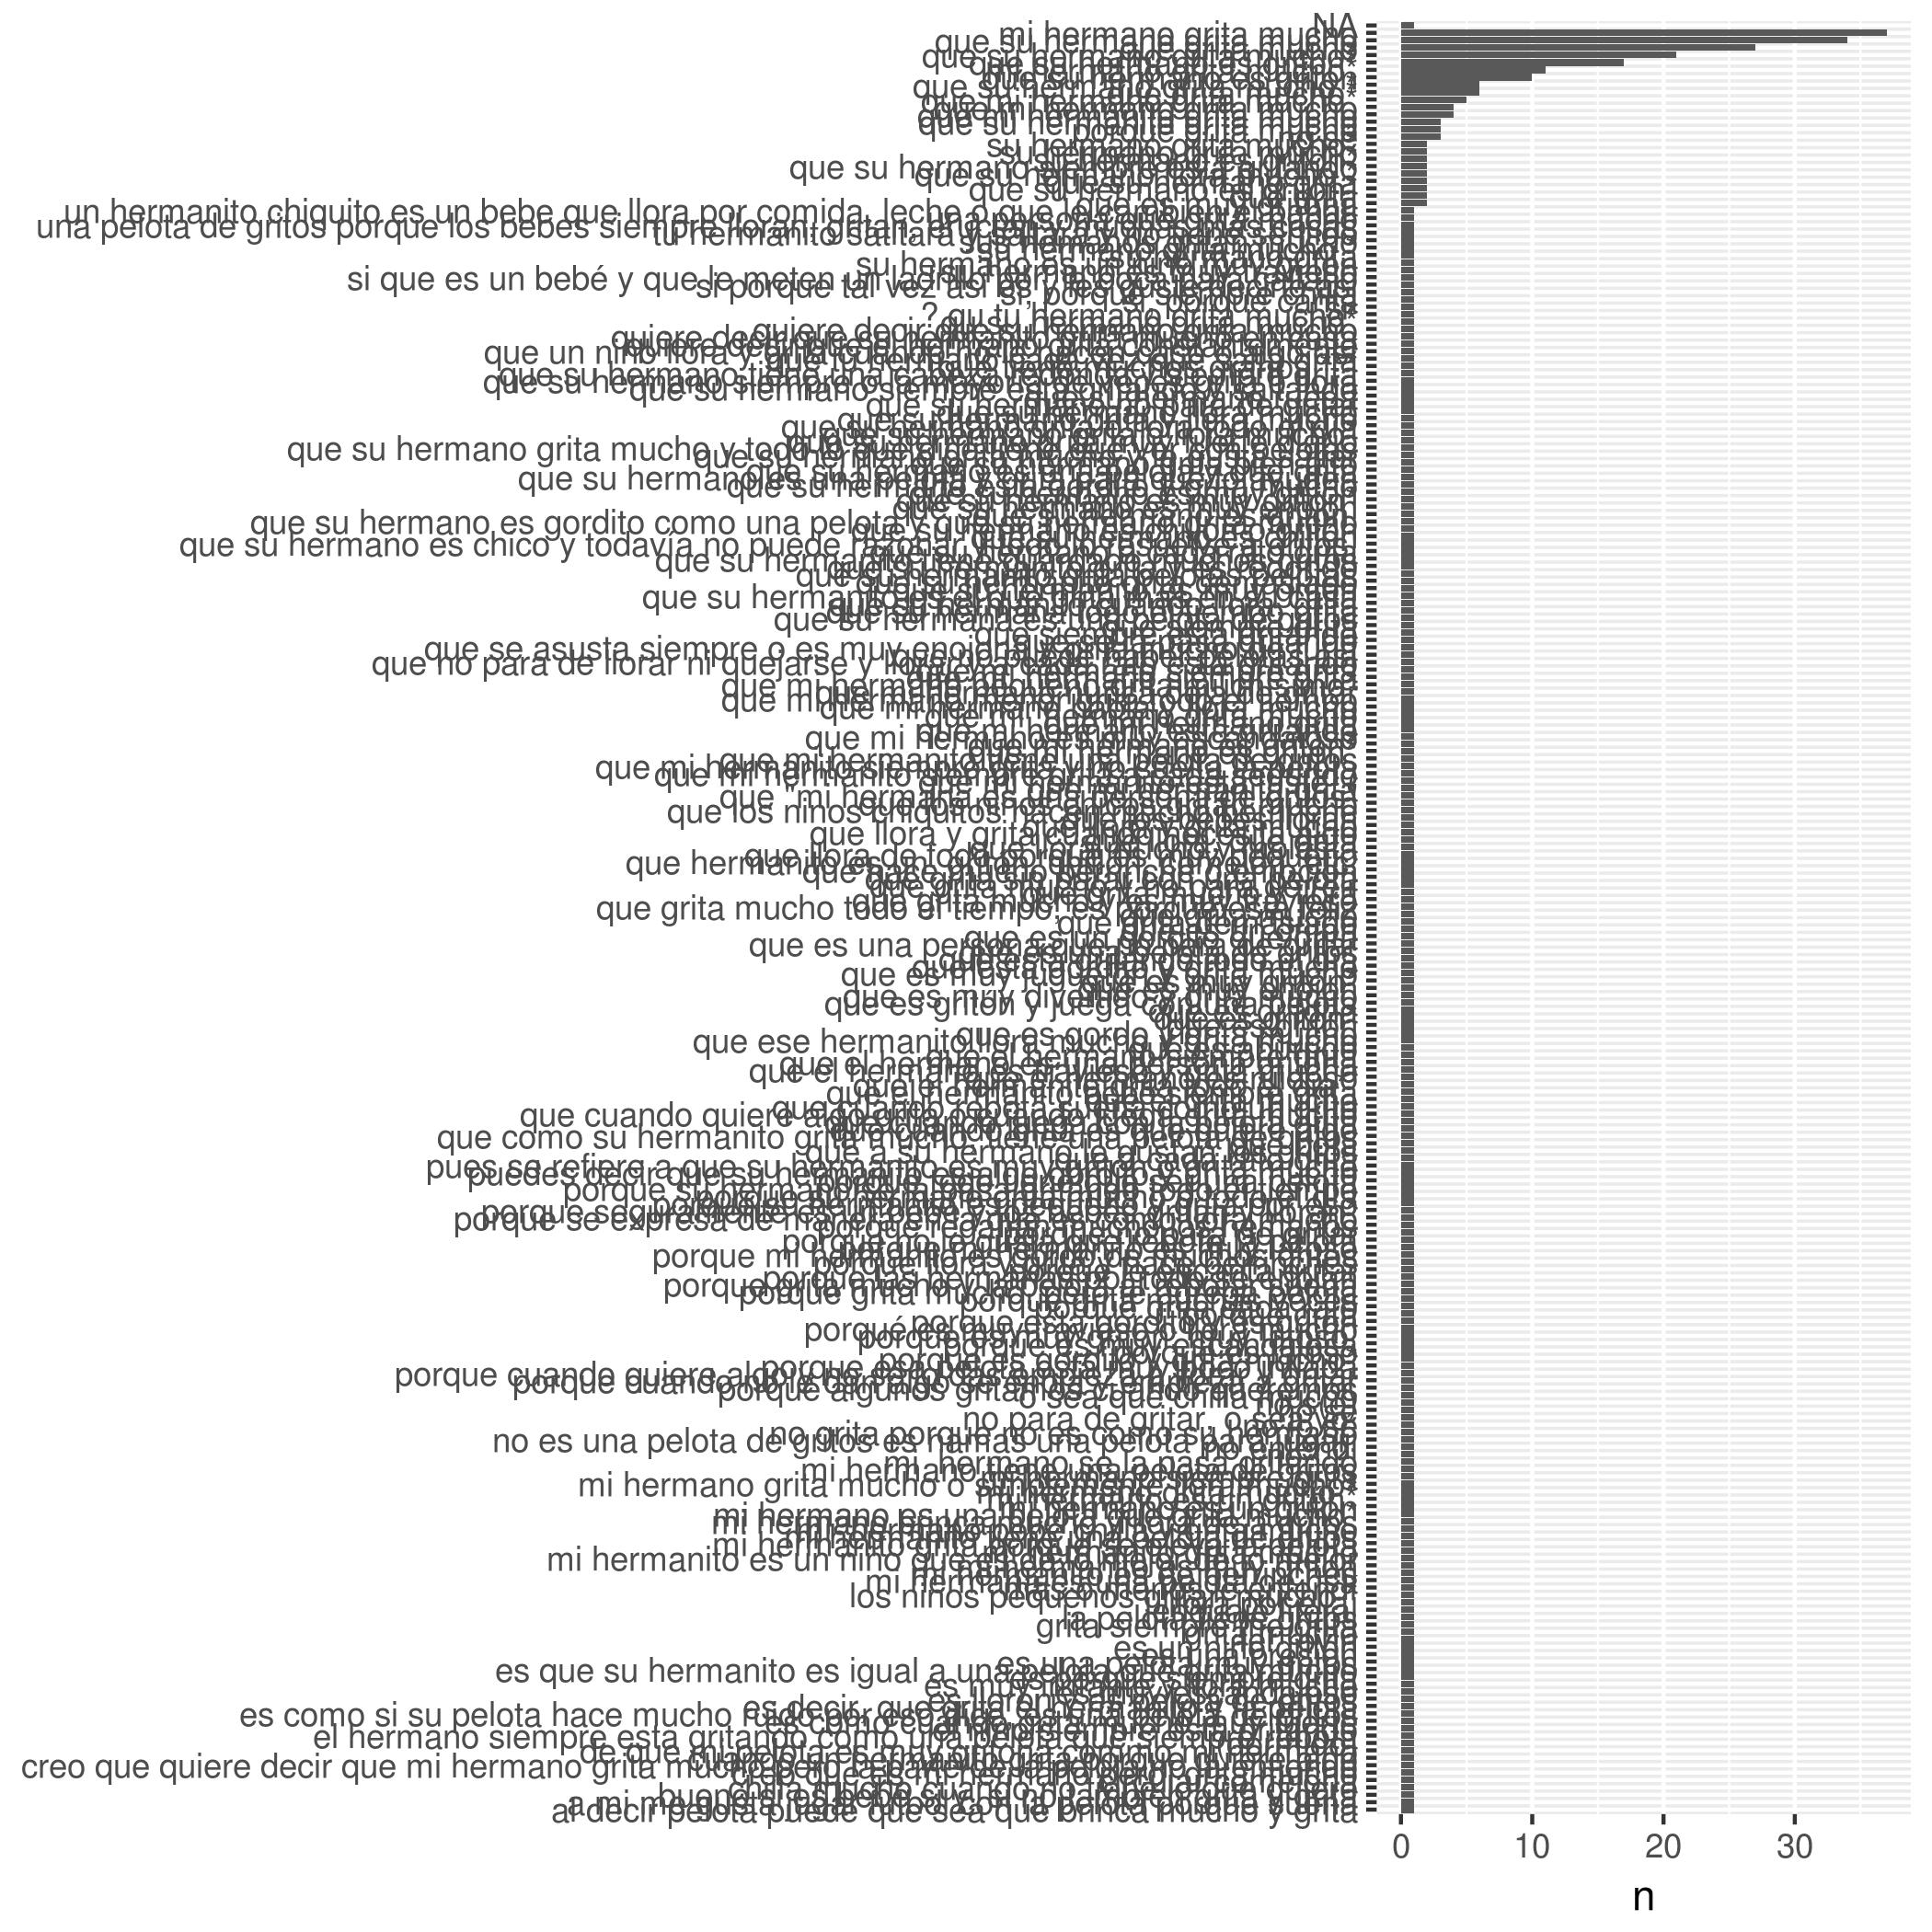

Source data for this figure (header and first rows):
, word, n
1, mi hermano grita mucho, 37
2, que su hermano grita mucho, 34
3, que grita mucho, 27
4, que su hermano grita mucho*, 21
5, que su hermano es griton*, 17
6, mi hermano grita mucho*, 11
7, que su hermano es griton, 10
8, que grita mucho*, 6
9, que su hermano grita mucho *, 6
10, que mi hermano grita mucho*, 5
11, que mi hermanito grita mucho, 4
12, que mi hermano grita mucho, 4
13, no sé, 3
14, porque grita mucho, 3
15, que su hermanito grita mucho, 3
16, que es muy gritona, 2
17, que grita, 2
18, que su hermano es gritón*, 2
19, que su hermano grita, 2
20, que su hermano llora mucho *, 2
21, que su hermano siempre está gritando, 2
22, su hermano es griton*, 2
23, su hermano grita mucho, 2
24, su hermano grita mucho*, 2
25, al decir pelota puede que sea que brinca…, 1
26, a mi me gusta jugar futbol con la pelota…, 1
27, bueno si es bebé si y  si no también?gri…, 1
28, chilla mucho cuando no tiene lo que quie…, 1
29, circular comelona, 1
30, creo que es mi hermano pero  grita mucho, 1
31, creo que quiere decir que mi hermano gri…, 1
32, cuando un hermanito grita porque quiere …, 1
33, de que mi pelota es muy gritona commo mi…, 1
34, (dormido), 1
35, el hermano siempre esta gritando como un…, 1
36, el nino siempre esta gritando, 1
37, es como cuando grita mucho muy fuerte, 1
38, es como si su pelota hace mucho ruido po…, 1
39, es decir, que grita el hermanitp y la pe…, 1
40, es lloron y es pelota de gritos, 1
41, es muy escandaloso, 1
42, es muy irritante y llora mucho, 1
43, es porque siempre grita, 1
44, es que su hermanito es igual a una pelot…, 1
45, es una pelota muy gritos, 1
46, es una presion, 1
47, es un niño gritón, 1
48, fer rovin, 1
49, grita mucho, 1
50, grita siempre me grita, 1
51, la pelota tiene gritos, 1
52, lenguaje literal, 1
53, llora por ella, 1
54, los ninos pequenos gritan mucho *, 1
55, mas o menos le entendí, 1
56, mi hermana es una pelota de risa, 1
57, mi hermanito es de berrinches, 1
58, mi hermanito es muy griton, 1
59, mi hermanito es un niño que es de lo mej…, 1
60, mi hermanito grita mucho, 1
... 182 more rows
